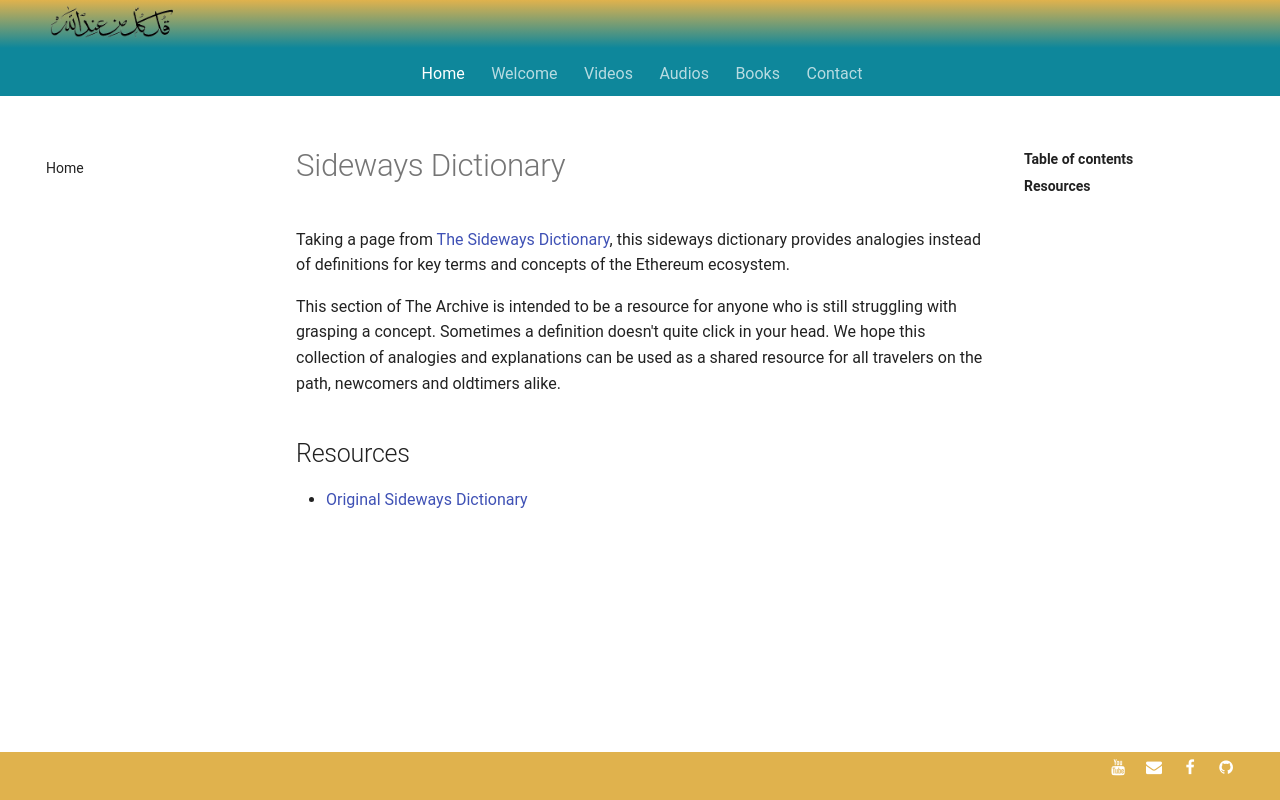

repository: SFH-Foundation/sfhfoundation · page: glossary/sideways-dictionary/what-is-the-sideways-dictionary/index.html · generator: mkdocs

title: Ethereum Sideways Dictionary - EthHub
description: This sideways dictionary provides analogies for key terms and concepts of the Ethereum ecosystem.

# Sideways Dictionary

Taking a page from [The Sideways Dictionary](https://sidewaysdictionary.com/#/about), this sideways dictionary provides analogies instead of definitions for key terms and concepts of the Ethereum ecosystem.

This section of The Archive is intended to be a resource for anyone who is still struggling with grasping a concept. Sometimes a definition doesn't quite click in your head. We hope this collection of analogies and explanations can be used as a shared resource for all travelers on the path, newcomers and oldtimers alike.

## Resources
* [Original Sideways Dictionary](https://sidewaysdictionary.com)
